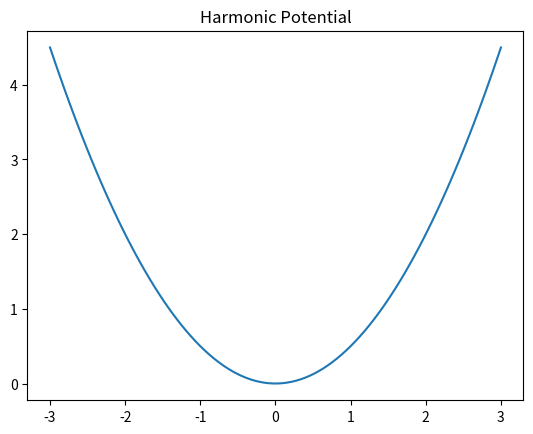

Reproduce this figure in Python.
import numpy as np
import matplotlib.pyplot as plt

x = np.linspace(-3, 3, 100)
U = 0.5 * x**2
plt.plot(x, U)
plt.title("Harmonic Potential")